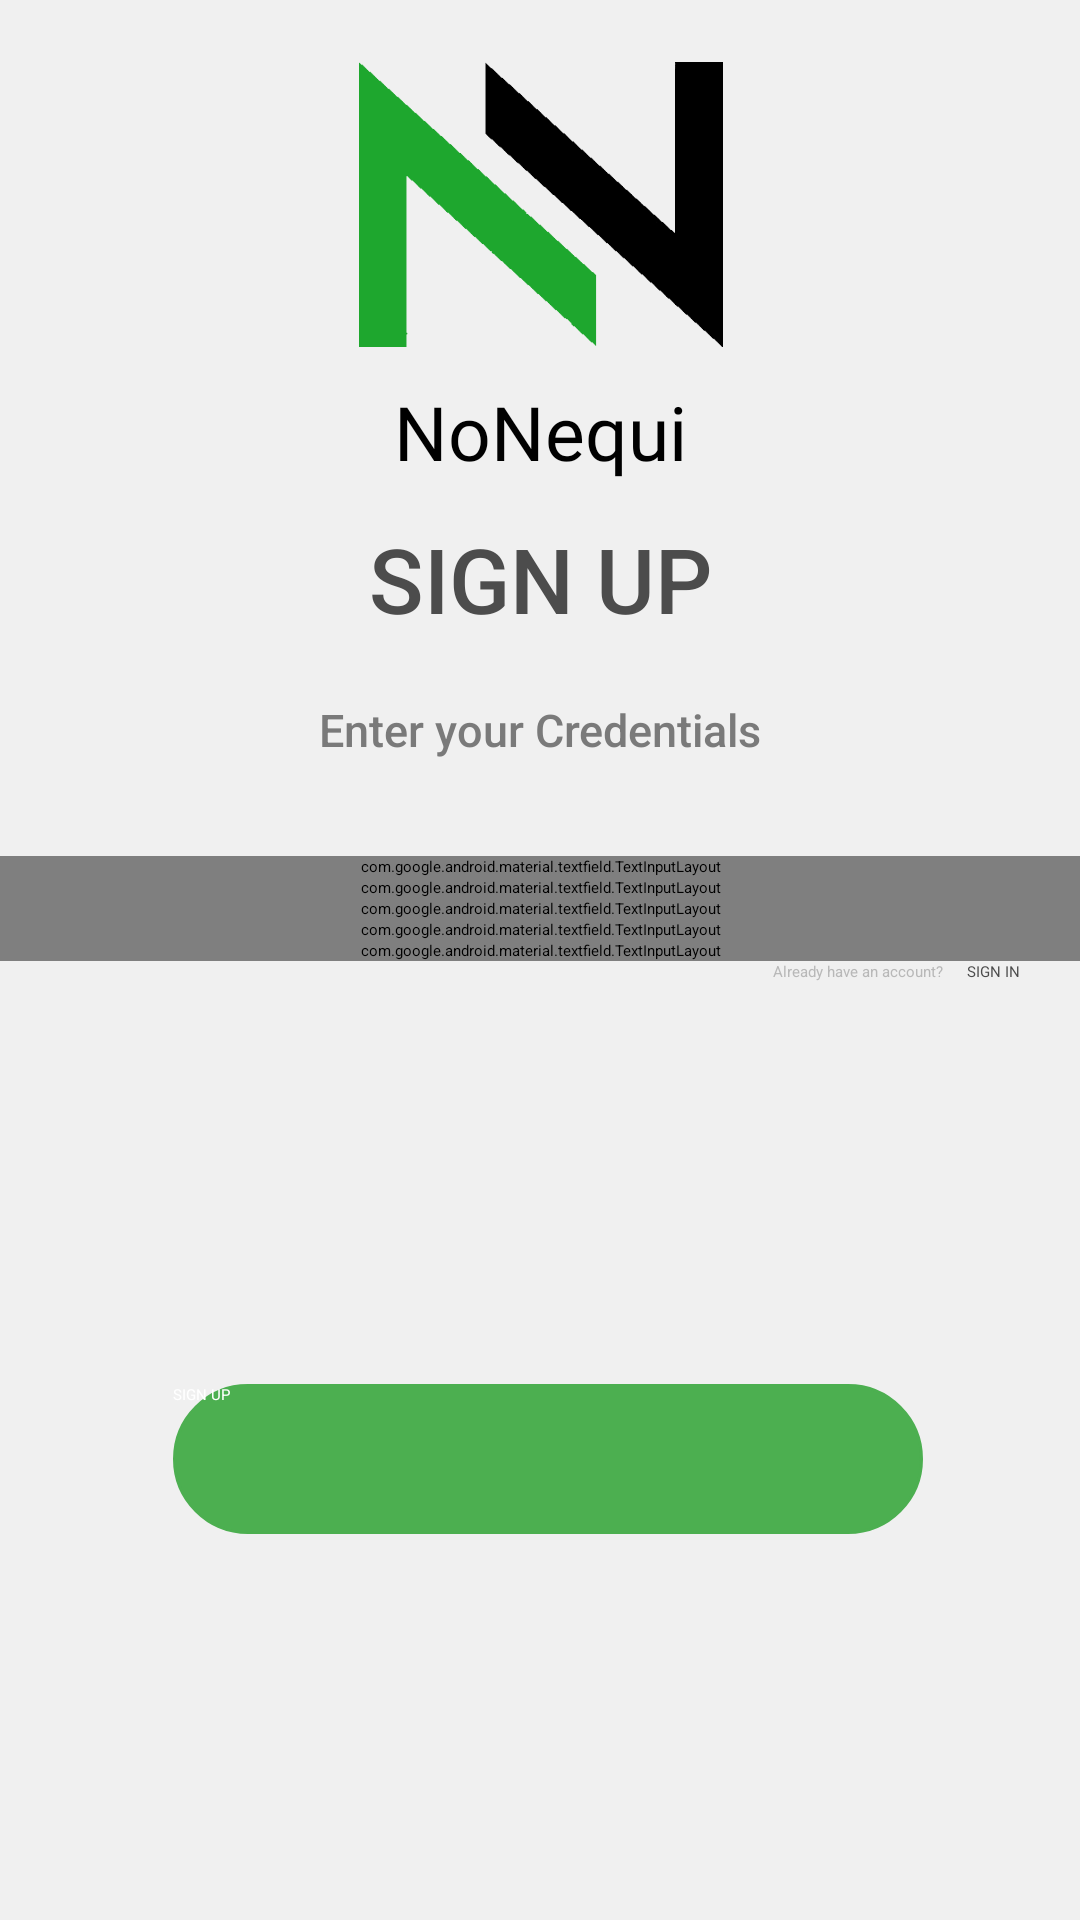

Layout XML and referenced resources for this Android screen:
<!-- AndroidManifest.xml: application theme Theme.App.SplashScreen -->
<!-- res/layout/activity_sign_up.xml -->
<?xml version="1.0" encoding="utf-8"?>
<ScrollView xmlns:app="http://schemas.android.com/apk/res-auto"
    xmlns:tools="http://schemas.android.com/tools"
    android:layout_width="match_parent"
    android:layout_height="match_parent"
    xmlns:android="http://schemas.android.com/apk/res/android"
    tools:context="Views.Login.signUp"
    android:background="@color/backgroundColor"
    android:fillViewport="true">

    <androidx.constraintlayout.widget.ConstraintLayout
        android:id="@+id/constraint"
        android:layout_width="match_parent"
        android:layout_height="wrap_content">


        <com.google.android.material.textfield.TextInputLayout
            android:id="@+id/InputPhoneNumberSP"
            style="@style/Widget.MaterialComponents.TextInputLayout.OutlinedBox"
            android:layout_width="match_parent"
            android:layout_height="wrap_content"
            android:hint="@string/phone_number"
            android:paddingHorizontal="20dp"
            android:textColorHint="#B8B8B8"
            app:errorEnabled="true"
            app:errorIconDrawable="@null"
            app:layout_constraintEnd_toEndOf="parent"
            app:layout_constraintStart_toStartOf="parent"
            app:layout_constraintTop_toBottomOf="@+id/InputUserNameSP"
            app:layout_constraintBottom_toTopOf="@id/InputPasswordSP"
            app:startIconDrawable="@android:drawable/stat_sys_phone_call">

            <com.google.android.material.textfield.TextInputEditText
                android:layout_width="match_parent"
                android:layout_height="wrap_content"
                android:layout_marginTop="12dp"
                android:inputType="number"
                android:maxLines="1"
                app:layout_constraintTop_toBottomOf="@+id/subtitle"
                tools:layout_editor_absoluteX="0dp" />
        </com.google.android.material.textfield.TextInputLayout>

        <ImageView
            android:id="@+id/logo"
            android:layout_width="124dp"
            android:layout_height="104dp"
            android:layout_marginTop="16dp"
            android:layout_marginBottom="7dp"
            android:src="@mipmap/logo"
            app:layout_constraintBottom_toTopOf="@+id/appName"
            app:layout_constraintEnd_toEndOf="parent"
            app:layout_constraintStart_toStartOf="parent"
            app:layout_constraintTop_toTopOf="parent" />

        <TextView
            android:id="@+id/subtitle"
            android:layout_width="wrap_content"
            android:layout_height="wrap_content"
            android:layout_marginBottom="32dp"
            android:fontFamily="sans-serif-medium"
            android:text="@string/textSignUp"
            android:textColor="#7A7A7A"
            android:textSize="15sp"
            app:layout_constraintBottom_toTopOf="@+id/InputEmailSP"
            app:layout_constraintEnd_toEndOf="parent"
            app:layout_constraintStart_toStartOf="parent"
            app:layout_constraintTop_toBottomOf="@+id/titleText" />

        <com.google.android.material.textfield.TextInputLayout
            android:id="@+id/InputEmailSP"
            style="@style/Widget.MaterialComponents.TextInputLayout.OutlinedBox"
            android:layout_width="match_parent"
            android:layout_height="wrap_content"
            android:hint="@string/email"
            android:paddingLeft="20dp"
            android:paddingRight="20dp"
            android:textColorHint="#B8B8B8"
            app:errorEnabled="true"
            app:layout_constraintBottom_toTopOf="@id/InputUserNameSP"
            app:layout_constraintEnd_toEndOf="parent"
            app:layout_constraintStart_toStartOf="parent"
            app:layout_constraintTop_toBottomOf="@id/subtitle"
            app:startIconDrawable="@drawable/ic_baseline_email_24">

            <com.google.android.material.textfield.TextInputEditText
                android:layout_width="match_parent"
                android:layout_height="wrap_content"
                android:layout_marginTop="12dp"
                android:maxLines="1"
                android:inputType="textEmailAddress"
                app:layout_constraintTop_toBottomOf="@+id/subtitle"
                tools:layout_editor_absoluteX="0dp" />
        </com.google.android.material.textfield.TextInputLayout>

        <com.google.android.material.textfield.TextInputLayout
            android:id="@+id/InputUserNameSP"
            style="@style/Widget.MaterialComponents.TextInputLayout.OutlinedBox"
            android:layout_width="match_parent"
            android:layout_height="wrap_content"
            android:hint="@string/username"
            android:paddingHorizontal="20dp"
            android:textColorHint="#B8B8B8"
            app:errorEnabled="true"
            app:startIconDrawable="@drawable/ic_baseline_person_24"
            app:layout_constraintTop_toBottomOf="@+id/InputEmailSP"
            app:layout_constraintBottom_toTopOf="@id/InputPhoneNumberSP"
            app:layout_constraintEnd_toEndOf="parent"
            app:layout_constraintStart_toStartOf="parent">

            <com.google.android.material.textfield.TextInputEditText
                android:layout_width="match_parent"
                android:layout_height="wrap_content"
                android:layout_marginTop="0dp"
                android:inputType="textPersonName"
                android:maxLines="1"
                app:layout_constraintTop_toBottomOf="@+id/subtitle"
                tools:layout_editor_absoluteX="0dp" />
        </com.google.android.material.textfield.TextInputLayout>

        <TextView
            android:id="@+id/titleText"
            android:layout_width="wrap_content"
            android:layout_height="wrap_content"
            android:layout_marginBottom="20dp"
            android:fontFamily="sans-serif-medium"
            android:text="@string/signUpTitle"
            android:textColor="#4C4C4C"
            android:textSize="30sp"
            app:layout_constraintBottom_toTopOf="@+id/subtitle"
            app:layout_constraintEnd_toEndOf="parent"
            app:layout_constraintStart_toStartOf="parent"
            app:layout_constraintTop_toBottomOf="@+id/appName" />

        <TextView
            android:id="@+id/appName"
            android:layout_width="wrap_content"
            android:layout_height="wrap_content"
            android:layout_marginBottom="12dp"
            android:fontFamily="@font/techno_hideo"
            android:text="@string/nameIcon"
            android:textAlignment="center"
            android:textColor="@color/black"
            android:textSize="25sp"
            app:layout_constraintBottom_toTopOf="@+id/titleText"
            app:layout_constraintEnd_toEndOf="parent"
            app:layout_constraintStart_toStartOf="parent"
            app:layout_constraintTop_toBottomOf="@+id/logo" />

        <com.google.android.material.textfield.TextInputLayout
            android:id="@+id/InputPasswordSP"
            style="@style/Widget.MaterialComponents.TextInputLayout.OutlinedBox"
            android:layout_width="match_parent"
            android:layout_height="wrap_content"
            android:hint="@string/password"
            android:paddingHorizontal="20dp"
            android:textColorHint="#B8B8B8"
            app:endIconMode="password_toggle"
            app:errorEnabled="true"
            app:errorIconDrawable="@null"
            app:startIconDrawable="@drawable/ic_baseline_lock_24"
            app:layout_constraintTop_toBottomOf="@+id/InputPhoneNumberSP"
            app:layout_constraintBottom_toTopOf="@id/InputRPasswordSP"
            app:layout_constraintEnd_toEndOf="parent"
            app:layout_constraintStart_toStartOf="parent"
            tools:layout_editor_absoluteY="424dp">

            <com.google.android.material.textfield.TextInputEditText
                android:layout_width="match_parent"
                android:layout_height="wrap_content"
                android:layout_marginTop="12dp"
                android:inputType="textPassword"
                android:maxLines="1"
                app:layout_constraintTop_toBottomOf="@+id/subtitle"
                tools:layout_editor_absoluteX="0dp" />
        </com.google.android.material.textfield.TextInputLayout>

        <com.google.android.material.textfield.TextInputLayout
            android:id="@+id/InputRPasswordSP"
            style="@style/Widget.MaterialComponents.TextInputLayout.OutlinedBox"
            android:layout_width="match_parent"
            android:layout_height="wrap_content"
            android:hint="@string/repeat_password"
            android:paddingHorizontal="20dp"
            android:textColorHint="#B8B8B8"
            app:endIconMode="password_toggle"
            app:errorEnabled="true"
            app:errorIconDrawable="@null"
            app:startIconDrawable="@drawable/ic_baseline_lock_24"
            app:layout_constraintTop_toBottomOf="@+id/InputPasswordSP"
            tools:layout_editor_absoluteY="505dp">

            <com.google.android.material.textfield.TextInputEditText
                android:layout_width="match_parent"
                android:layout_height="wrap_content"
                android:layout_marginTop="12dp"
                android:inputType="textPassword"
                android:maxLines="1"
                app:layout_constraintTop_toBottomOf="@+id/subtitle"
                tools:layout_editor_absoluteX="0dp" />
        </com.google.android.material.textfield.TextInputLayout>


        <TextView
            android:id="@+id/textView"
            android:layout_width="wrap_content"
            android:layout_height="wrap_content"
            android:layout_marginEnd="8dp"
            android:text="@string/haveAccount"
            android:textColor="#B8B8B8"
            app:layout_constraintEnd_toStartOf="@+id/signInClickableText"
            app:layout_constraintTop_toBottomOf="@id/InputRPasswordSP" />

        <Button
            android:id="@+id/signUpButtonSP"
            android:layout_width="250dp"
            android:layout_height="50dp"
            android:layout_marginTop="40dp"
            android:layout_marginBottom="35dp"
            android:background="@drawable/style_button_fill"
            android:text="@string/signUpButton"
            android:textColor="@color/white"
            app:layout_constraintBottom_toBottomOf="@+id/constraint"
            app:layout_constraintEnd_toEndOf="parent"
            app:layout_constraintHorizontal_bias="0.524"
            app:layout_constraintStart_toStartOf="parent"
            app:layout_constraintTop_toBottomOf="@+id/textView" />

        <TextView
            android:id="@+id/signInClickableText"
            android:layout_width="wrap_content"
            android:layout_height="wrap_content"
            android:layout_marginEnd="20dp"
            android:clickable="true"
            android:focusable="true"
            android:minHeight="48dp"
            android:text="@string/signInTitle"
            android:textColor="#4C4C4C"
            app:layout_constraintEnd_toEndOf="@+id/InputRPasswordSP"
            app:layout_constraintTop_toBottomOf="@+id/InputRPasswordSP" />
    </androidx.constraintlayout.widget.ConstraintLayout>
</ScrollView>
<!-- resources referenced by this layout -->
<resources>
  <color name="backgroundColor">#F0F0F0</color>
  <color name="black">#FF000000</color>
  <color name="white">#FFFFFFFF</color>
  <!-- drawable style_button_fill (drawable) -->
  <?xml version="1.0" encoding="utf-8"?>
  <selector xmlns:android="http://schemas.android.com/apk/res/android">
  
      <item android:state_pressed="false">
          <shape android:shape="rectangle">
              <corners android:radius="100dp"/>
              <solid android:color="@color/primary" />
              <stroke android:width="1dp" android:color="@color/primary"/>
          </shape>
      </item>
  
      <item android:state_pressed="true">
          <shape android:shape="rectangle">
              <corners android:radius="100dp"/>
              <solid android:color="@color/primaryD"/>
              <stroke android:width="1dp" android:color="@color/primaryD"/>
          </shape>
      </item>
  </selector>
  <!-- mipmap logo: png bitmap (mipmap-xhdpi, 34454 bytes) -->
  <string name="email">Email</string>
  <string name="haveAccount">Already have an account?</string>
  <string name="nameIcon">NoNequi</string>
  <string name="password">Password</string>
  <string name="phone_number">Phone number</string>
  <string name="repeat_password">Repeat Password</string>
  <string name="signInTitle">SIGN IN </string>
  <string name="signUpButton">SIGN UP</string>
  <string name="signUpTitle">SIGN UP</string>
  <string name="textSignUp">Enter your Credentials</string>
  <string name="username">Name</string>
  <style name="Theme.App.SplashScreen" parent="Theme.SplashScreen">
          <item name="windowSplashScreenBackground">@color/backgroundColor</item>
          <item name="windowSplashScreenAnimatedIcon">@drawable/logo_splash</item>
          <item name="windowSplashScreenAnimationDuration">1000</item>
          <item name="postSplashScreenTheme">@style/Theme.NoNequi</item>
          <item name="android:windowSplashScreenBrandingImage" tools:targetApi="s">@drawable/branded_image</item>
      </style>
  <color name="primary">#4caf50</color>
  <color name="primaryD">#087f23</color>
  <!-- drawable logo_splash: png bitmap (drawable, 6720 bytes) -->
  <style name="Theme.NoNequi" parent="Theme.MaterialComponents.DayNight.NoActionBar">
          
          <item name="colorPrimary">@color/primary</item>
          <item name="colorPrimaryVariant">@color/primaryD</item>
          <item name="colorOnPrimary">@color/white</item>
          
          <item name="colorSecondary">@color/primary</item>
          <item name="colorSecondaryVariant">@color/primaryL</item>
          <item name="colorOnSecondary">@color/black</item>
          
          <item name="android:statusBarColor">@color/toolBarColor</item>
          <item name="statusBarForeground">@color/black</item>
          
      </style>
  <!-- drawable branded_image: png bitmap (drawable, 780 bytes) -->
  <color name="primaryL">#80e27e</color>
  <color name="toolBarColor">#EDEDED</color>
</resources>
